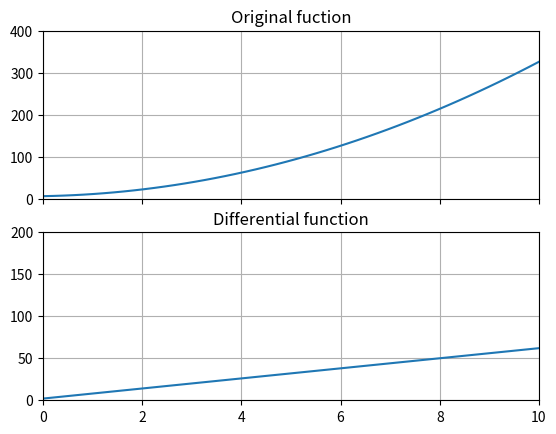

Reproduce this figure in Python.
import matplotlib.pyplot as plt 
import numpy as np

def f(x):
    return 3*x**2+2*x+6

def g(func, x):
    y = []
    h = 0.01
    for _x in x:
        y.append((func(_x+h) - func(_x)) / h)
    return np.array(y)
    
if __name__== "__main__":
    x=np.linspace(0, 10)
    ax1 = plt.subplot(2, 1, 1)
    ax1.set_title("Original fuction")
    ax1.set_xlim(0, 10)
    ax1.set_ylim(0, 400)
    ax1.axes.xaxis.set_ticklabels([])
    ax1.plot(x, f(x))
    ax1.grid(True)
    ax2=plt.subplot(2, 1, 2)
    ax2.set_title("Differential function")
    ax2.set_xlim(0,10)
    ax2.set_ylim(0,200)
    ax2.plot(x, g(f, x))
    ax2.grid(True)
    plt.show()
